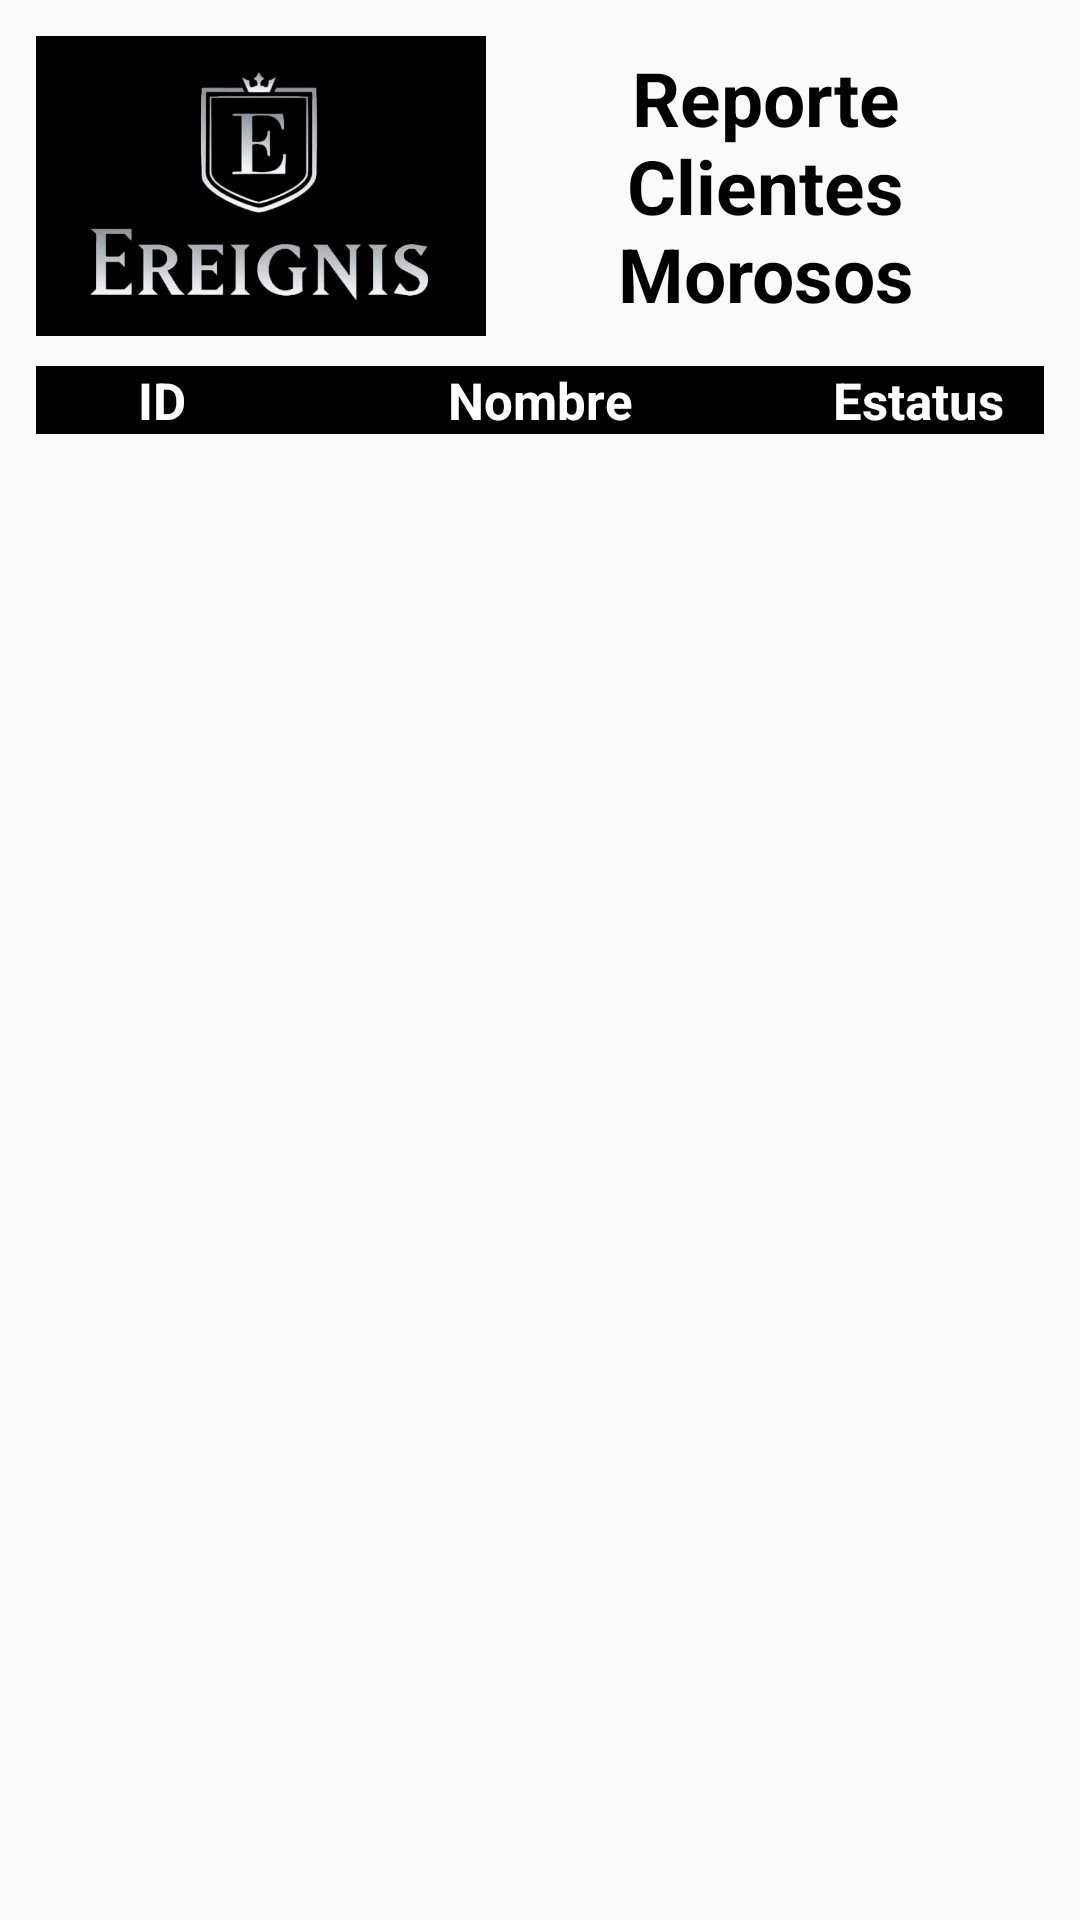

Reconstruct the res/layout file that produces this screen, plus the resources it refers to.
<!-- AndroidManifest.xml: application theme AppTheme -->
<!-- res/layout/reporte_clientes_morosos.xml -->
<?xml version="1.0" encoding="utf-8"?>
<FrameLayout
    xmlns:app="http://schemas.android.com/apk/res-auto"
    xmlns:android="http://schemas.android.com/apk/res/android"
    android:layout_width="match_parent"
    android:layout_height="match_parent"
    android:orientation="vertical"
    android:padding="12dp">

    <android.support.v4.widget.NestedScrollView
        android:id="@+id/bottom_sheet"
        android:layout_width="match_parent"
        android:layout_height="wrap_content"
        app:behavior_hideable="false"
        app:behavior_peekHeight="0dp">

        <LinearLayout
            android:layout_width="match_parent"
            android:layout_height="match_parent"
            android:orientation="vertical">

        <LinearLayout
            android:layout_width="match_parent"
            android:layout_height="match_parent"
            android:orientation="horizontal">

            <ImageView
                android:background="#000"
                android:layout_width="150dp"
                android:layout_height="100dp"
                android:src="@drawable/logo"
                android:scaleType="fitStart"/>

            <TextView
                android:layout_width="match_parent"
                android:layout_height="match_parent"
                android:gravity="center"
                android:text="Reporte Clientes Morosos"
                android:textAlignment="center"
                android:textColor="#000"
                android:textSize="25sp"
                android:textStyle="bold"/>

        </LinearLayout>

        <LinearLayout
            android:layout_marginTop="10dp"
            android:layout_width="match_parent"
            android:layout_height="match_parent"
            android:orientation="horizontal"
            android:weightSum="4"
            android:background="#000">

            <TextView
                android:textStyle="bold"
                android:textSize="17sp"
                android:textAlignment="center"
                android:layout_width="0dp"
                android:layout_weight="1"
                android:layout_height="match_parent"
                android:gravity="center"
                android:text="ID"
                android:textColor="#fff"/>

            <TextView
                android:textStyle="bold"
                android:textSize="17sp"
                android:textAlignment="center"
                android:layout_width="0dp"
                android:layout_weight="2"
                android:layout_height="match_parent"
                android:gravity="center"
                android:text="Nombre"
                android:textColor="#fff"/>

            <TextView
                android:textStyle="bold"
                android:textSize="17sp"
                android:textAlignment="center"
                android:layout_width="0dp"
                android:layout_weight="1"
                android:layout_height="wrap_content"
                android:gravity="center"
                android:text="Estatus"
                android:textColor="#fff"/>

        </LinearLayout>

            <android.support.v7.widget.RecyclerView
                android:layout_width="match_parent"
                android:layout_height="wrap_content"
                android:id="@+id/rv_reporte_clientes_morosos"
                android:scrollbars="vertical"/>

        </LinearLayout>

    </android.support.v4.widget.NestedScrollView>

</FrameLayout>
<!-- resources referenced by this layout -->
<resources>
  <!-- drawable logo: png bitmap (drawable, 61184 bytes) -->
  <style name="AppTheme" parent="Theme.AppCompat.Light.DarkActionBar">
          
          <item name="colorPrimary">@color/colorPrimary</item>
          <item name="colorPrimaryDark">@color/colorPrimaryDark</item>
          <item name="colorAccent">@color/colorAccent</item>
      </style>
  <color name="colorPrimary">#9E9E9E</color>
  <color name="colorPrimaryDark">#000000</color>
  <color name="colorAccent">#0062F1</color>
</resources>
